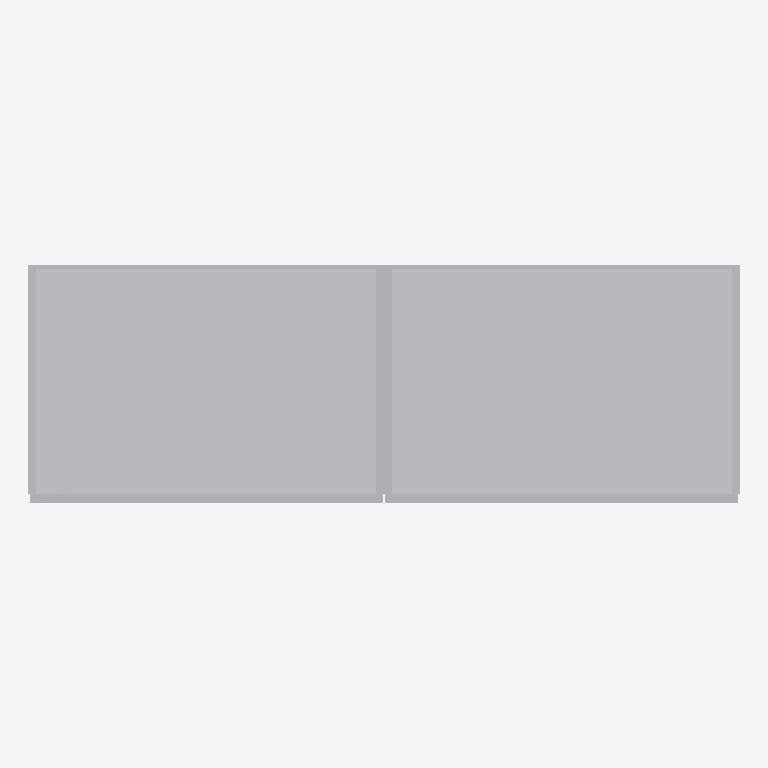
Plan cut of the same IFC building model at storey 'Ebene 2' (level 0.00 m, cut at 1.40 m), seen from above with north up, elements coloured by IFC class: 1 other element (light grey). Cut surfaces are drawn darker.
Extent 1.8 m × 0.6 m × 2.2 m (x, y, z). Storeys (2): Ebene 1 at 0.00 m; Ebene 2 at 0.00 m. Elements (1): 1 IfcFurniture.

HEADER;
FILE_DESCRIPTION(('ViewDefinition [CoordinationView_V2.0, QuantityTakeOffAddOnView]','RevitIdentifiers [ContentGUID: 6c66ac2e-6cb7-4563-80ad-7108b65fa709, VersionGUID: 0d51011f-cd3b-45a8-9736-7c7e641fb9ca, NumberOfSaves: 0]'),'2;1');
FILE_NAME('wardrobe.ifc','2026-10-31T22:41:01+00:00',(''),(''),'ODA SDAI 24.12','Autodesk Revit 25.5.10.17 (DEU) - IFC 25.5.10.17','');
FILE_SCHEMA(('IFC4'));
ENDSEC;
DATA;
#29=IFCPROJECT('1iPgmkRBT5Ou2jSGX9e5Zv',#18,'',$,$,'','',(#24),#312);
#43=IFCSITE('1iPgmkRBT5Ou2jSGX9e5Zx',#18,'Default',$,$,#42,$,$,.ELEMENT.,(42,24,53,508911),(-71,-15,-29,-58837),0.0,$,$);
#34=IFCBUILDING('1iPgmkRBT5Ou2jSGX9e5Zu',#18,'',$,$,#32,$,'',.ELEMENT.,$,$,#33);
#37=IFCBUILDINGSTOREY('0DKG4VpJj5g9SsV7va7xvL',#18,'Ebene 1',$,'Ebene:Ebene 1',#36,$,'Ebene 1',.ELEMENT.,0.0);
#40=IFCBUILDINGSTOREY('0DKG4VpJj5g9SsV7va7wp3',#18,'Ebene 2',$,'Ebene:Ebene 1',#39,$,'Ebene 2',.ELEMENT.,0.0);
#185=IFCFURNITURE('0DKG4VpJj5g9SsV7va7wp7',#18,'Schrank-01 Generisch:Typ1:5389',$,'Schrank-01 Generisch:Typ1',#184,#181,'5389',.NOTDEFINED.);
ENDSEC;
